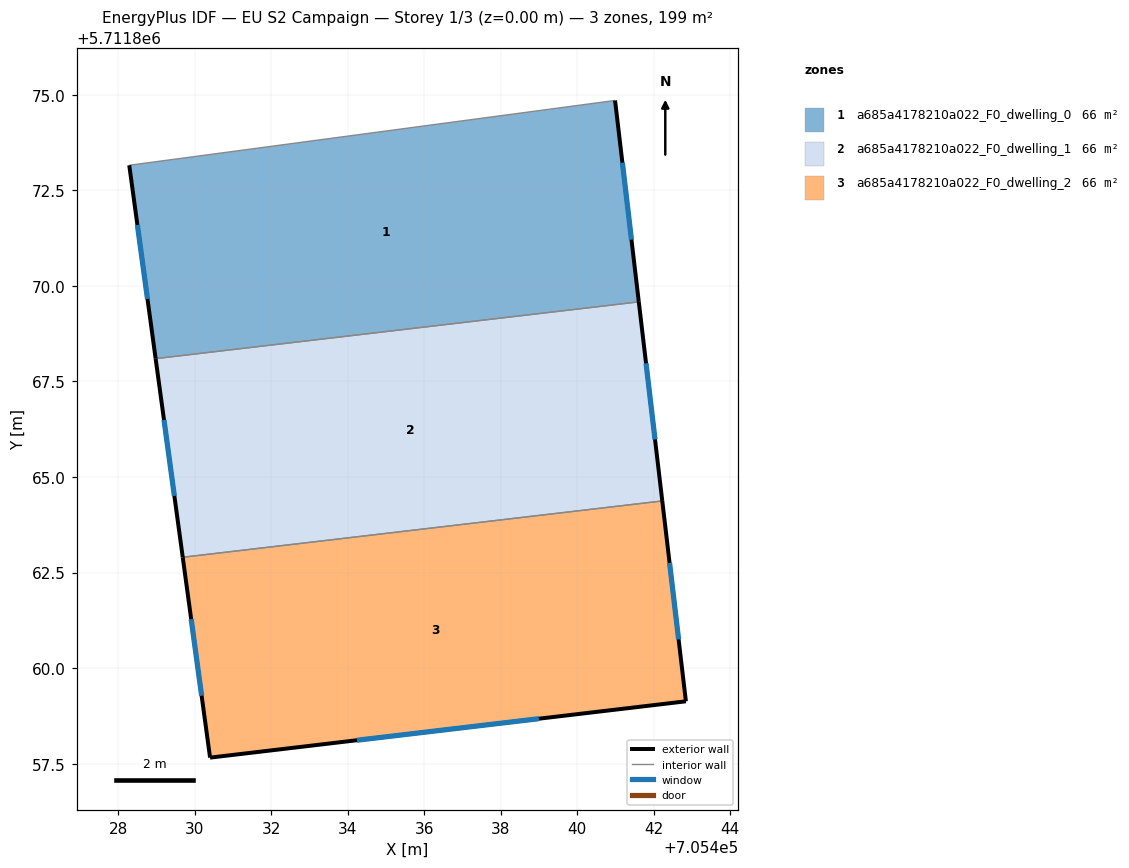
=== STOREY PLAN SPEC (per zone: floor XY polygon, exterior-wall plan segments, windows/doors) ===
zone 1: a685a4178210a022_F0_dwelling_0  (66.5 m²)
  floor: (705441.61, 5711869.58) (705440.99, 5711874.85) (705428.28, 5711873.15) (705428.97, 5711868.09)
  exterior wall: (705428.97, 5711868.09) – (705428.28, 5711873.15)  [5.1 m]
    window: (705428.76, 5711869.66) – (705428.50, 5711871.59)  [2.2 m²]
  exterior wall: (705440.99, 5711874.85) – (705441.61, 5711869.58)  [5.3 m]
    window: (705441.18, 5711873.22) – (705441.42, 5711871.21)  [2.3 m²]
  interior walls: 2
zone 2: a685a4178210a022_F0_dwelling_1  (66.5 m²)
  floor: (705442.22, 5711864.37) (705441.61, 5711869.58) (705428.97, 5711868.09) (705429.68, 5711862.90)
  exterior wall: (705429.68, 5711862.90) – (705428.97, 5711868.09)  [5.2 m]
    window: (705429.46, 5711864.50) – (705429.19, 5711866.49)  [2.3 m²]
  exterior wall: (705441.61, 5711869.58) – (705442.22, 5711864.37)  [5.2 m]
    window: (705441.80, 5711867.97) – (705442.04, 5711865.98)  [2.3 m²]
  interior walls: 2
zone 3: a685a4178210a022_F0_dwelling_2  (66.5 m²)
  floor: (705442.84, 5711859.13) (705442.22, 5711864.37) (705429.68, 5711862.90) (705430.40, 5711857.66)
  exterior wall: (705442.84, 5711859.13) – (705430.40, 5711857.66)  [12.5 m]
    window: (705439.00, 5711858.68) – (705434.24, 5711858.11)  [5.5 m²]
  exterior wall: (705430.40, 5711857.66) – (705429.68, 5711862.90)  [5.3 m]
    window: (705430.18, 5711859.28) – (705429.90, 5711861.28)  [2.3 m²]
  exterior wall: (705442.22, 5711864.37) – (705442.84, 5711859.13)  [5.3 m]
    window: (705442.42, 5711862.75) – (705442.65, 5711860.75)  [2.3 m²]
  interior walls: 1

=== DERIVED (storey summary) ===
Building: EU S2 Campaign
Storey: 1 of 3  (floor level z = 0.00 m)
Storey gross floor area: 199.4 m²
Zones on this storey: 3
  - a685a4178210a022_F0_dwelling_0: floor 66.5 m²; exterior wall 10.4 m (31.2 m²); 2 window(s) 4.6 m²; WWR 14.6%
  - a685a4178210a022_F0_dwelling_1: floor 66.5 m²; exterior wall 10.5 m (31.5 m²); 2 window(s) 4.6 m²; WWR 14.6%
  - a685a4178210a022_F0_dwelling_2: floor 66.5 m²; exterior wall 23.1 m (69.3 m²); 3 window(s) 10.1 m²; WWR 14.6%
Zone adjacency (shared interzone walls):
  - a685a4178210a022_F0_dwelling_0 ↔ a685a4178210a022_F0_dwelling_1
  - a685a4178210a022_F0_dwelling_1 ↔ a685a4178210a022_F0_dwelling_2